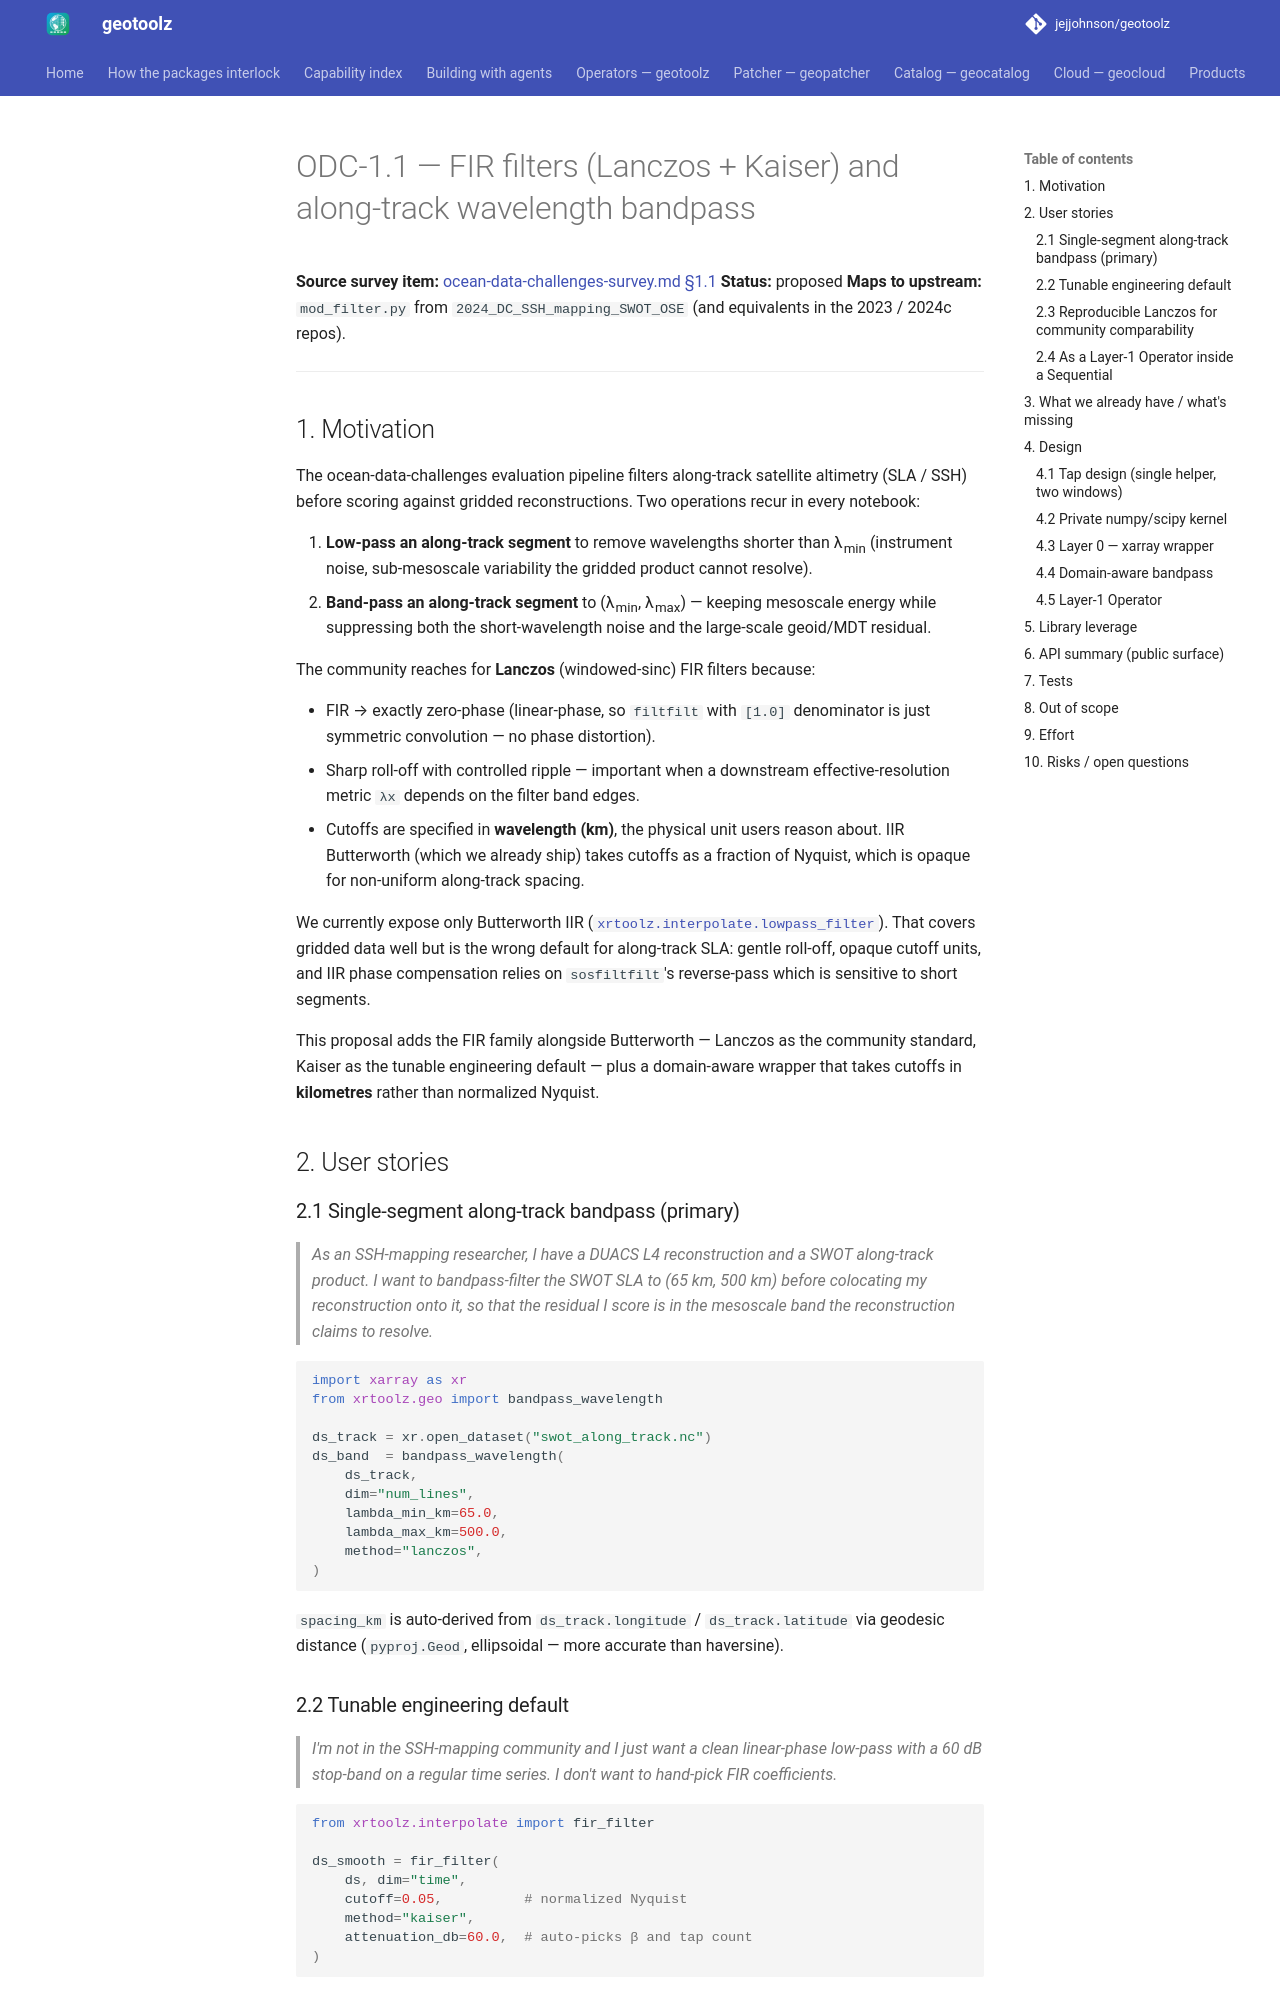

repository: jejjohnson/geotoolz · page: xarray/design/odc-1.1-fir-filters/index.html · generator: mkdocs

# ODC-1.1 — FIR filters (Lanczos + Kaiser) and along-track wavelength bandpass

**Source survey item:** [ocean-data-challenges-survey.md §1.1](ocean-data-challenges-survey.md)
**Status:** proposed
**Maps to upstream:** `mod_filter.py` from `2024_DC_SSH_mapping_SWOT_OSE` (and equivalents in the 2023 / 2024c repos).

---

## 1. Motivation

The ocean-data-challenges evaluation pipeline filters along-track satellite
altimetry (SLA / SSH) before scoring against gridded reconstructions. Two
operations recur in every notebook:

1. **Low-pass an along-track segment** to remove wavelengths shorter than
   λ<sub>min</sub> (instrument noise, sub-mesoscale variability the gridded
   product cannot resolve).
2. **Band-pass an along-track segment** to (λ<sub>min</sub>,
   λ<sub>max</sub>) — keeping mesoscale energy while suppressing both the
   short-wavelength noise and the large-scale geoid/MDT residual.

The community reaches for **Lanczos** (windowed-sinc) FIR filters because:

- FIR → exactly zero-phase (linear-phase, so `filtfilt` with `[1.0]`
  denominator is just symmetric convolution — no phase distortion).
- Sharp roll-off with controlled ripple — important when a downstream
  effective-resolution metric `λx` depends on the filter band edges.
- Cutoffs are specified in **wavelength (km)**, the physical unit users
  reason about. IIR Butterworth (which we already ship) takes cutoffs as
  a fraction of Nyquist, which is opaque for non-uniform along-track
  spacing.

We currently expose only Butterworth IIR
([`xrtoolz.interpolate.lowpass_filter`](https://github.com/jejjohnson/xrtoolz/blob/main/src/xrtoolz/interpolate/_src/smooth.py)).
That covers gridded data well but is the wrong default for along-track
SLA: gentle roll-off, opaque cutoff units, and IIR phase compensation
relies on `sosfiltfilt`'s reverse-pass which is sensitive to short
segments.

This proposal adds the FIR family alongside Butterworth — Lanczos as the
community standard, Kaiser as the tunable engineering default — plus a
domain-aware wrapper that takes cutoffs in **kilometres** rather than
normalized Nyquist.

## 2. User stories

### 2.1 Single-segment along-track bandpass (primary)

> *As an SSH-mapping researcher, I have a DUACS L4 reconstruction and a
> SWOT along-track product. I want to bandpass-filter the SWOT SLA to
> (65 km, 500 km) before colocating my reconstruction onto it, so that
> the residual I score is in the mesoscale band the reconstruction
> claims to resolve.*

```python
import xarray as xr
from xrtoolz.geo import bandpass_wavelength

ds_track = xr.open_dataset("swot_along_track.nc")
ds_band  = bandpass_wavelength(
    ds_track,
    dim="num_lines",
    lambda_min_km=65.0,
    lambda_max_km=500.0,
    method="lanczos",
)
```

`spacing_km` is auto-derived from `ds_track.longitude` /
`ds_track.latitude` via geodesic distance (`pyproj.Geod`, ellipsoidal —
more accurate than haversine).
